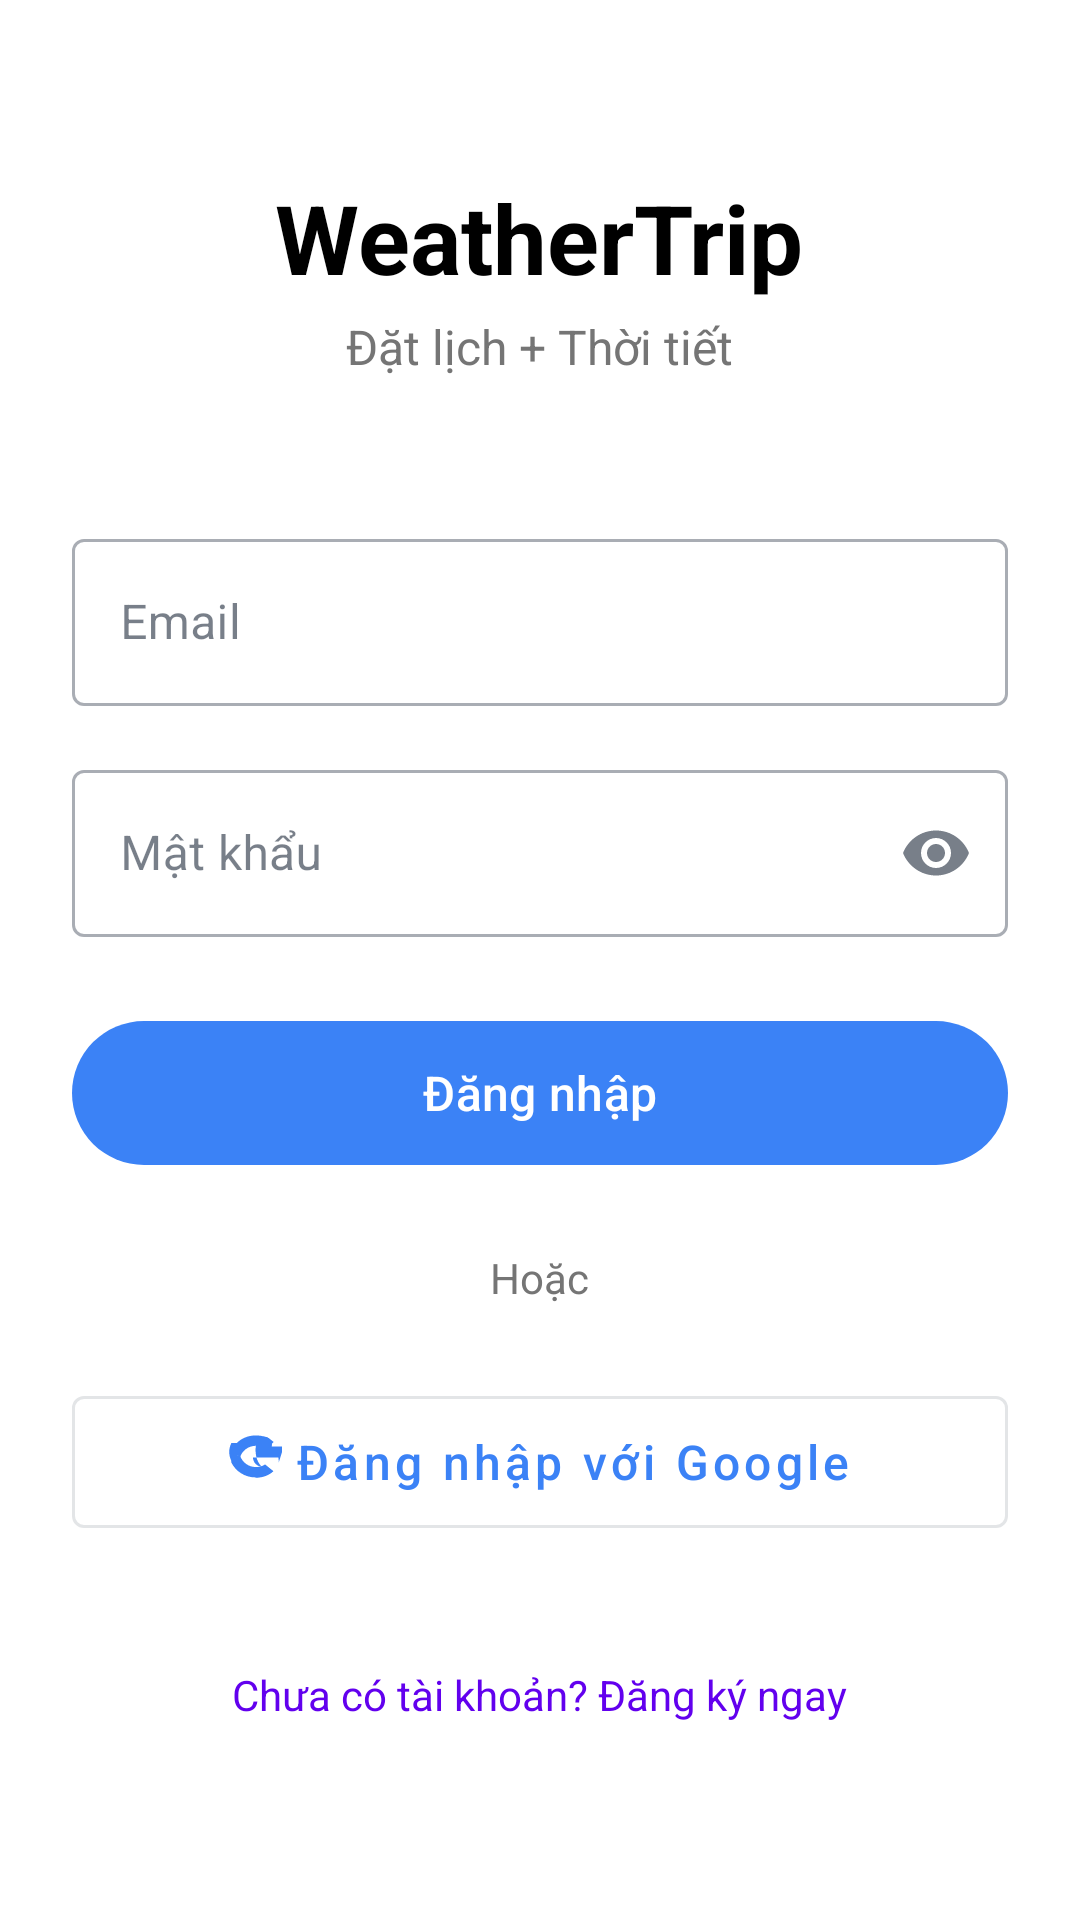

This screen was rendered from an Android layout file. Write that file and the resources it references.
<!-- AndroidManifest.xml: application theme Theme.Mobile_project -->
<!-- res/layout/activity_login.xml -->
<?xml version="1.0" encoding="utf-8"?>
<ScrollView xmlns:android="http://schemas.android.com/apk/res/android"
    xmlns:app="http://schemas.android.com/apk/res-auto"
    android:layout_width="match_parent"
    android:layout_height="match_parent"
    android:fillViewport="true"
    android:background="@color/white">

    <LinearLayout
        android:layout_width="match_parent"
        android:layout_height="wrap_content"
        android:orientation="vertical"
        android:padding="24dp"
        android:gravity="center_horizontal">

        <View
            android:layout_width="match_parent"
            android:layout_height="0dp"
            android:layout_weight="1" />

        <TextView
            android:layout_width="wrap_content"
            android:layout_height="wrap_content"
            android:text="WeatherTrip"
            android:textSize="32sp"
            android:textStyle="bold"
            android:textColor="@color/black" />

        <TextView
            android:layout_width="wrap_content"
            android:layout_height="wrap_content"
            android:text="Đặt lịch + Thời tiết"
            android:textSize="16sp"
            android:textColor="@color/gray_600"
            android:layout_marginTop="4dp"
            android:layout_marginBottom="48dp" />

        <com.google.android.material.textfield.TextInputLayout
            android:layout_width="match_parent"
            android:layout_height="wrap_content"
            style="@style/Widget.MaterialComponents.TextInputLayout.OutlinedBox">

            <com.google.android.material.textfield.TextInputEditText
                android:id="@+id/etEmail"
                android:layout_width="match_parent"
                android:layout_height="wrap_content"
                android:hint="Email"
                android:inputType="textEmailAddress"
                android:maxLines="1" />
        </com.google.android.material.textfield.TextInputLayout>

        <com.google.android.material.textfield.TextInputLayout
            android:layout_width="match_parent"
            android:layout_height="wrap_content"
            android:layout_marginTop="16dp"
            style="@style/Widget.MaterialComponents.TextInputLayout.OutlinedBox"
            app:endIconMode="password_toggle">

            <com.google.android.material.textfield.TextInputEditText
                android:id="@+id/etPassword"
                android:layout_width="match_parent"
                android:layout_height="wrap_content"
                android:hint="Mật khẩu"
                android:inputType="textPassword"
                android:maxLines="1" />
        </com.google.android.material.textfield.TextInputLayout>

        <com.google.android.material.button.MaterialButton
            android:id="@+id/btnLogin"
            android:layout_width="match_parent"
            android:layout_height="56dp"
            android:layout_marginTop="24dp"
            android:text="Đăng nhập"
            android:textAllCaps="false"
            android:textSize="16sp" />

        <TextView
            android:layout_width="wrap_content"
            android:layout_height="wrap_content"
            android:text="Hoặc"
            android:textColor="@color/gray_600"
            android:layout_marginTop="24dp"
            android:layout_marginBottom="24dp" />

        <com.google.android.material.button.MaterialButton
            android:id="@+id/btnGoogle"
            android:layout_width="match_parent"
            android:layout_height="56dp"
            android:text="Đăng nhập với Google"
            android:textAllCaps="false"
            android:textSize="16sp"
            style="@style/Widget.MaterialComponents.Button.OutlinedButton"
            app:icon="@drawable/ic_google"
            app:iconGravity="textStart" />

        <TextView
            android:id="@+id/tvRegister"
            android:layout_width="wrap_content"
            android:layout_height="wrap_content"
            android:text="Chưa có tài khoản? Đăng ký ngay"
            android:textColor="@color/purple_500"
            android:textSize="14sp"
            android:layout_marginTop="32dp"
            android:padding="8dp" />

        <View
            android:layout_width="match_parent"
            android:layout_height="0dp"
            android:layout_weight="1" />

    </LinearLayout>
</ScrollView>
<!-- resources referenced by this layout -->
<resources>
  <color name="black">#FF000000</color>
  <color name="gray_600">#FF757575</color>
  <color name="purple_500">#FF6200EE</color>
  <color name="white">#FFFFFFFF</color>
  <!-- drawable ic_google (drawable) -->
  <vector xmlns:android="http://schemas.android.com/apk/res/android"
      android:width="24dp"
      android:height="24dp"
      android:viewportWidth="24"
      android:viewportHeight="24">
      <path
          android:fillColor="#4285F4"
          android:pathData="M22.56,12.25c0,-0.79 -0.07,-1.54 -0.19,-2.25h-11.3c0.12,2.19 1.76,4.03 3.89,4.03 -1.88,-1.85 -2.71,-4.43 -2.71,-7.57s1.46,-5.72 3.73,-5.72c2.15,0 3.54,1.55 3.54,3.54c0,0.27 -0.03,0.53 -0.07,0.78h5.94c-0.03,-0.33 -0.05,-0.66 -0.05,-1s0.02,-0.67 0.05,-1h0.01z"/>
      <path
          android:fillColor="#34A853"
          android:pathData="M12.28,19c3.24,0 5.95,-1.08 7.93,-2.91l-3.72,-3.01c-1.08,0.73 -2.46,1.16 -4.21,1.16c-3.23,0 -5.96,-2.17 -6.94,-5.09h-3.85v3.11c1.95,3.87 5.95,6.6 10.79,6.6z"/>
      <path
          android:fillColor="#FBBC05"
          android:pathData="M5.34,11.17c-0.25,-0.71 -0.38,-1.47 -0.38,-2.24s0.13,-1.53 0.38,-2.24v-3.11h-3.85c-0.6,1.19 -0.94,2.53 -0.94,3.95s0.34,2.76 0.94,3.95l3.85,-3.1z"/>
      <path
          android:fillColor="#EA4335"
          android:pathData="M12.28,4.75c1.77,0 3.35,0.61 4.6,1.8l3.42,-3.42c-1.95,-1.82 -4.52,-2.95 -8.02,-2.95c-4.84,0 -8.84,2.73 -10.79,6.6l3.85,3.1c0.98,-2.92 3.71,-5.09 7.14,-5.09z"/>
  </vector>
  <style name="Theme.Mobile_project" parent="Base.Theme.Mobile_project" />
  <style name="Base.Theme.Mobile_project" parent="Theme.Material3.DayNight.NoActionBar">
          
          <item name="colorPrimary">@color/primary</item>
          <item name="colorPrimaryDark">@color/primary_dark</item>
          <item name="colorPrimaryVariant">@color/primary_variant</item>
          <item name="colorOnPrimary">@color/text_on_primary</item>
  
          
          <item name="colorSecondary">@color/secondary</item>
          <item name="colorSecondaryVariant">@color/secondary_dark</item>
          <item name="colorOnSecondary">@color/text_on_primary</item>
  
          
          <item name="android:colorBackground">@color/background</item>
          <item name="colorSurface">@color/surface</item>
          <item name="colorOnSurface">@color/text_primary</item>
          <item name="colorSurfaceVariant">@color/surface_variant</item>
  
          
          <item name="android:statusBarColor">@color/primary</item>
          <item name="android:navigationBarColor">@color/surface</item>
          <item name="android:windowLightStatusBar" tools:targetApi="m">false</item>
      </style>
  <color name="primary">#3B82F6</color>
  <color name="primary_dark">#2563EB</color>
  <color name="primary_variant">#1D4ED8</color>
  <color name="text_on_primary">#FFFFFF</color>
  <color name="secondary">#8B5CF6</color>
  <color name="secondary_dark">#7C3AED</color>
  <color name="background">#F8FAFC</color>
  <color name="surface">#FFFFFF</color>
  <color name="text_primary">#1E293B</color>
  <color name="surface_variant">#F1F5F9</color>
</resources>
